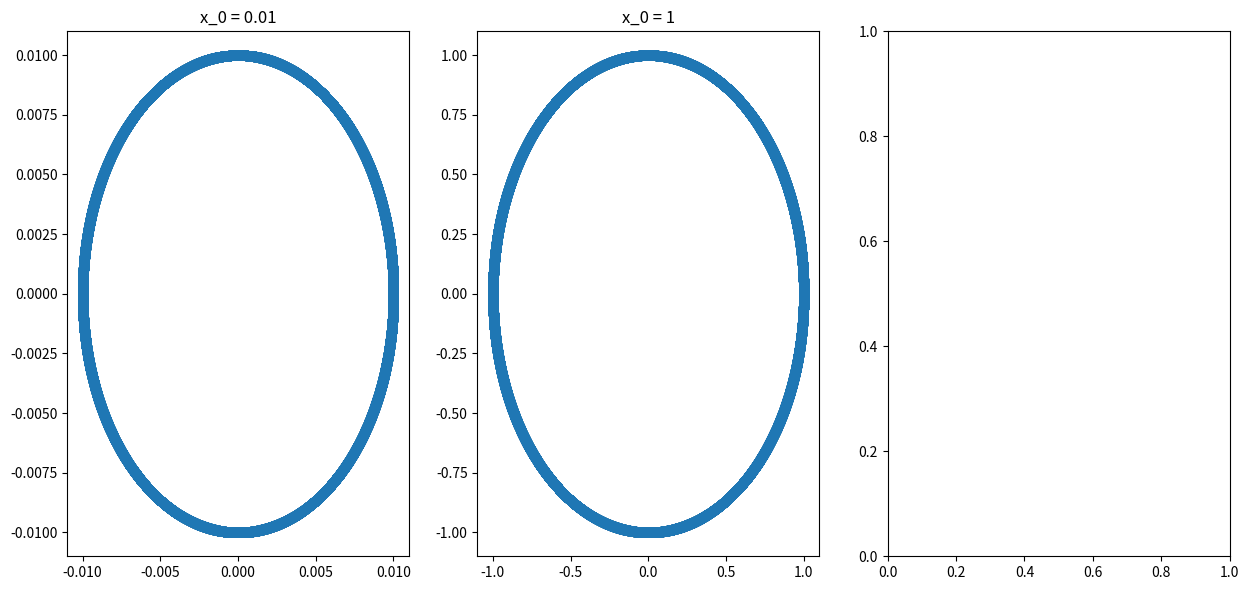

Write Python code to recreate this figure. (Note: this script raises an exception after producing the figure.)
import numpy as np
import matplotlib.pyplot as plt
import pandas as pd
from pandas import DataFrame as DF

#Define constants
m = 1
k = 1




def simulation(x, p):
    global labels
    labels = ["x", "p", "p_dot"]
    
    p_dot = -k*x
    # a) set initial conditions
    old_coords = [x, p, p_dot]
    
    # Coordinates list to record simulation dynamics
    global coordinates_list 
    coordinates_list = [[x], [p], [p_dot]]
    
     # Define number of steps between measurement recordings
    record_steps = 10
    
    # Timestep
    delta_t = (0.0001)
    
    simulation_repetitions = 1000000
    
    i = 0

    # Repeating algorithm
    while i < simulation_repetitions:
            
        x_old = old_coords[0]
        p_old = old_coords[1]
        p_dot_old = old_coords[2]
        
        # b) Define new position of the simulated particle (x_new)
        x_new = x_old + p_old * delta_t + 1/2 * p_dot_old * delta_t**2 # Velocity Verlet algorithm 1.

        # c) Use Hamiltonian canonical equations to get new p_dot value
        p_dot_new = - k * x_new

        # d) Use Velocity Verlet 2 to get new momentum
        p_new = p_old + 1/2 * (p_dot_new + p_dot_old) * delta_t # Velocity Verlet alogorithm 2.    
        
        new_coordinates = [x_new, p_new, p_dot_new]

        # Recording position, momentum, and rate of change of momentum every 10th step
        if i % record_steps == 0:
            h = 0

            while h < len(coordinates_list):
                coordinates_list[h].append(new_coordinates[h])
                #coordinates_list[h] = np.append(coordinates_list[h], new_coordinates[h])
                h += 1
                
                
        # Update new coordinates

        old_coords = new_coordinates

        i += 1
    
    times = np.arange(0,simulation_repetitions*delta_t + delta_t*record_steps, delta_t*record_steps)
    
    coords_dict = {"times" : times, labels[0] : coordinates_list[0], labels[0] : coordinates_list[0], 
                  labels[1] : coordinates_list[1], labels[2] : coordinates_list[2]}
    
    global Coords
    Coords = DF(coords_dict, index = coords_dict["times"], columns = labels)

list = [0.01, 1, 10, 100, 500, 1000]
label = ["x_0 = 0.01", "x_0 = 1","x_0 = 10", "x_0 = 100", "x_0 = 500", "x_0 = 1000"]

plt.figure(figsize = (15,15))

i = 0
while i < 6:
    #simulation(x, p, p_dot)
    simulation(list[i], 0)
    
    plt.subplot(2,3,i+1)
    plt.plot(Coords[labels[i]],Coords[labels[i+1]], "o")    
    plt.title(f"{label[i]}")
    i += 1
    


Coords.label

def H_1(x,p):
    return p**2/(2*m) + 1/2 * k * x**2

F = H_1(Coords["x"].values, Coords["p"].values)
G = np.isclose(F, 0.00005, atol = 0.0000000001)
np.where(G == False)

Coords

simulation(10,0)

Coords[0]

Initial = H_1(10,0)
G = np.isclose(H_1(Coords["x"], Coords["p"]), Initial, atol = 0.000000001)
np.where(G==False)